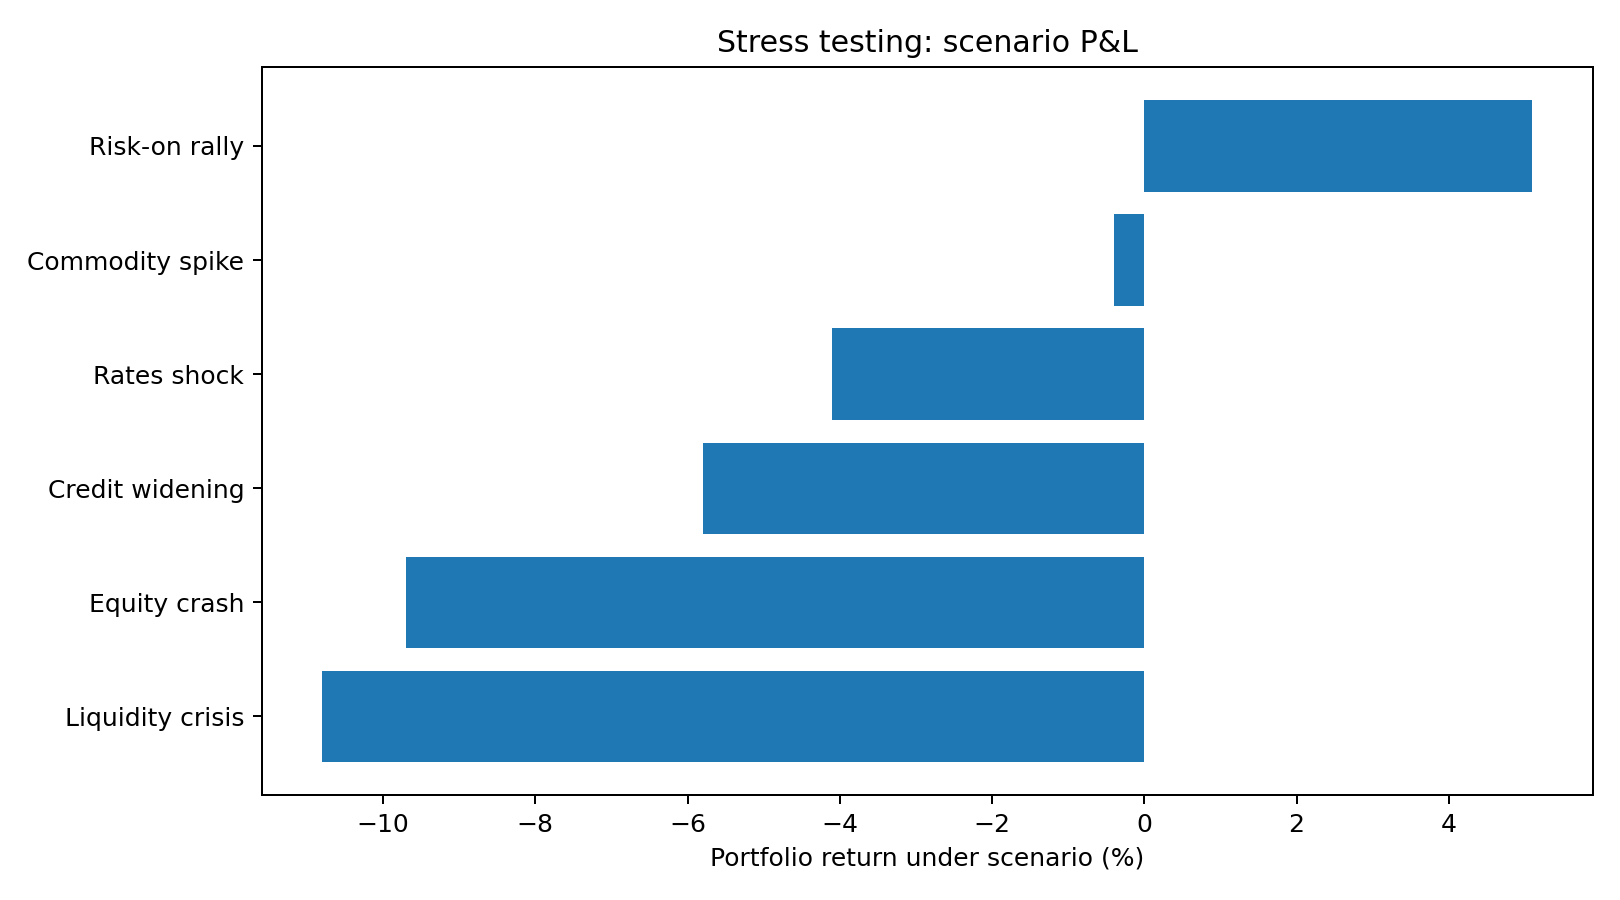

Source data for this figure (header and first rows):
scenario, portfolio_return, portfolio_loss
Liquidity crisis, -0.108, 0.108
Equity crash, -0.097, 0.097
Credit widening, -0.058, 0.058
Rates shock, -0.041, 0.041
Commodity spike, -0.004, 0.004
Risk-on rally, 0.051, -0.051
